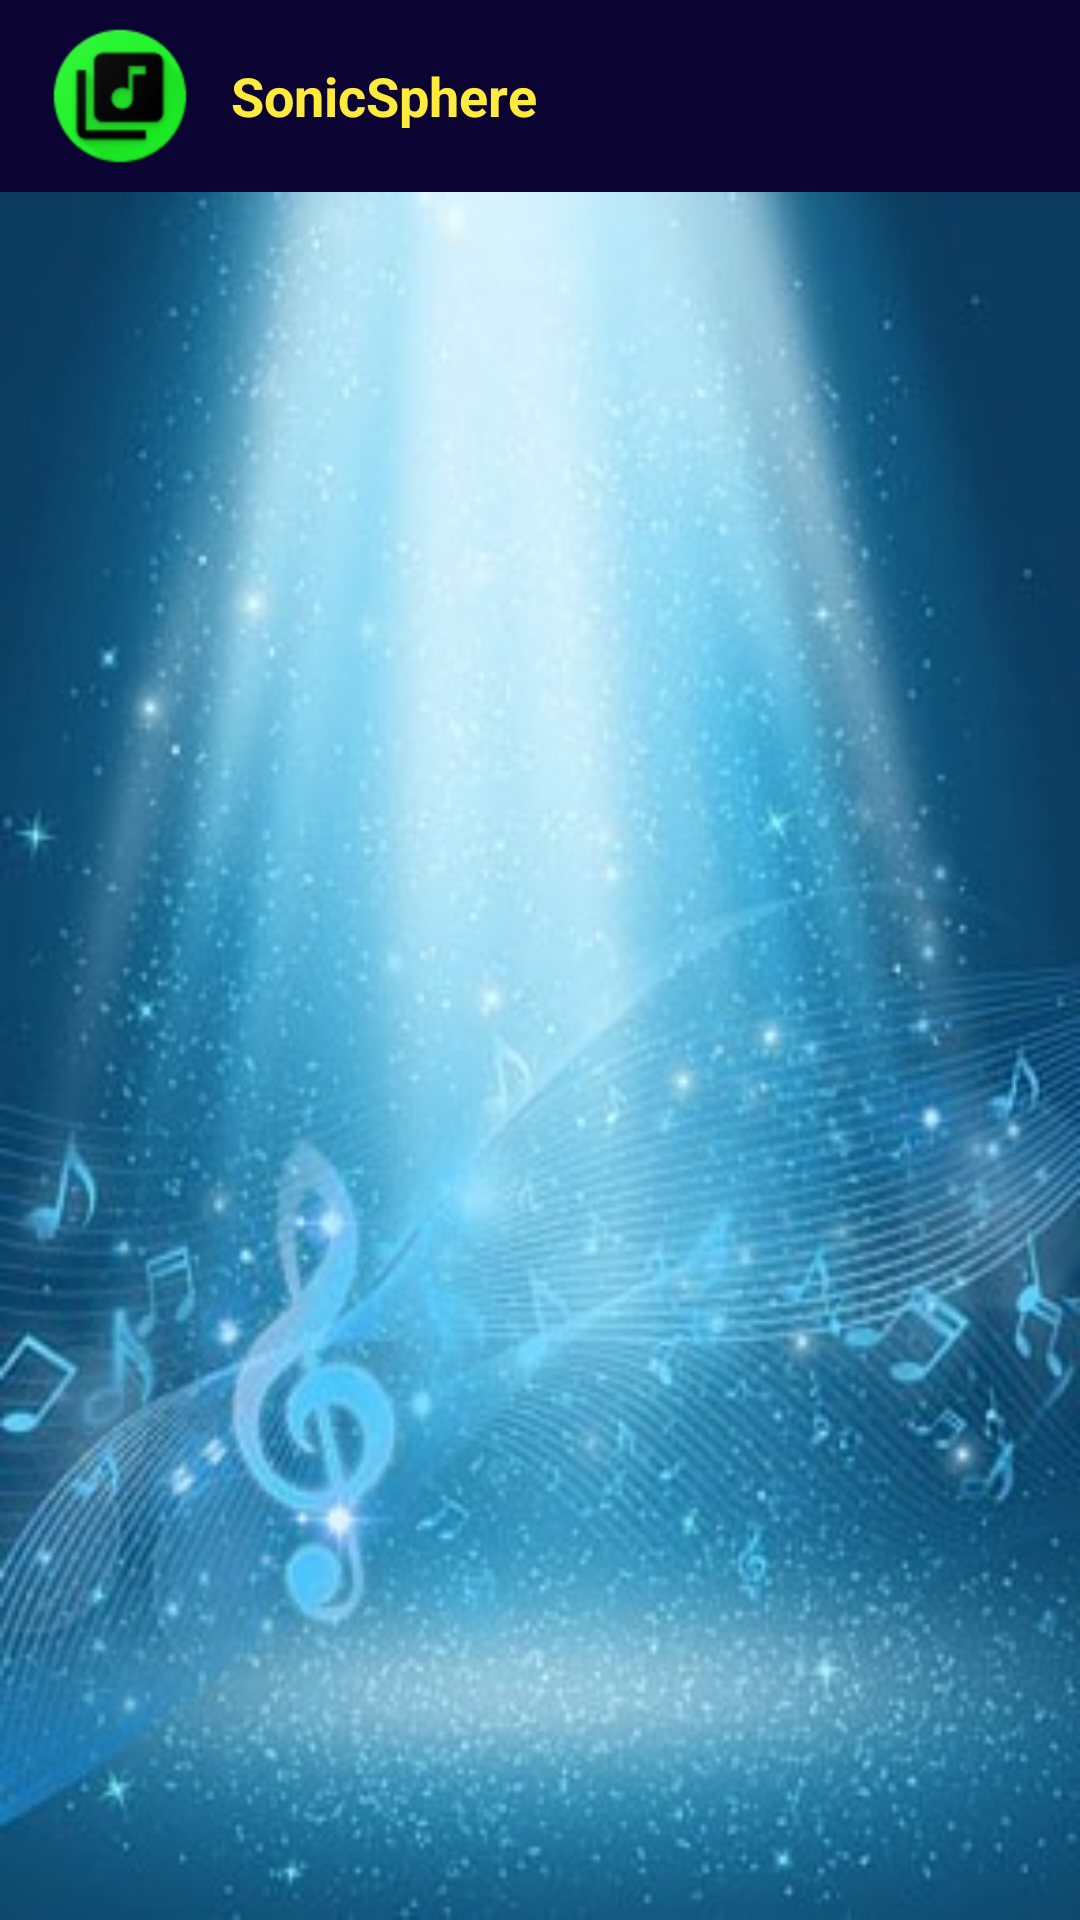

Layout XML and referenced resources for this Android screen:
<!-- AndroidManifest.xml: application theme Theme.SonicSphere -->
<!-- res/layout/activity_main.xml -->
<?xml version="1.0" encoding="utf-8"?>
<androidx.constraintlayout.widget.ConstraintLayout xmlns:android="http://schemas.android.com/apk/res/android"
    xmlns:app="http://schemas.android.com/apk/res-auto"
    xmlns:tools="http://schemas.android.com/tools"
    android:layout_width="match_parent"
    android:layout_height="match_parent"
    tools:context=".MainActivity">


    <androidx.appcompat.widget.Toolbar
        android:id="@+id/toolbar5"
        android:layout_width="0dp"
        android:layout_height="wrap_content"
        android:background="#0B0332"
        android:keyboardNavigationCluster="false"
        android:minHeight="?attr/actionBarSize"
        android:theme="?attr/actionBarTheme"
        app:layout_constraintEnd_toEndOf="parent"
        app:layout_constraintHorizontal_bias="1.0"
        app:layout_constraintStart_toStartOf="parent"
        app:layout_constraintTop_toTopOf="parent"
        app:subtitleTextColor="#FFEB3B">

        <ImageView
            android:layout_width="48dp"
            android:layout_height="48dp"
            android:contentDescription="@string/navigation_icon"
            android:src="@drawable/ic_launcher" />

        <TextView
            android:id="@+id/toolbar_title"
            android:layout_width="wrap_content"
            android:layout_height="wrap_content"
            android:text="   SonicSphere"
            android:textColor="#FFEB3B"
            android:textSize="18sp"
            android:textStyle="bold" />
    </androidx.appcompat.widget.Toolbar>

    <ListView
        android:id="@+id/listView"
        android:layout_width="0dp"
        android:layout_height="0dp"
        android:background="@drawable/music"
        app:layout_constraintBottom_toBottomOf="parent"
        app:layout_constraintEnd_toEndOf="parent"
        app:layout_constraintStart_toStartOf="parent"
        app:layout_constraintTop_toBottomOf="@+id/toolbar5" />

</androidx.constraintlayout.widget.ConstraintLayout>
<!-- resources referenced by this layout -->
<resources>
  <!-- drawable ic_launcher: png bitmap (drawable, 5954 bytes) -->
  <!-- drawable music: jpg bitmap (drawable, 31957 bytes) -->
  <string name="navigation_icon">Navigation icon</string>
  <style name="Theme.SonicSphere" parent="Base.Theme.SonicSphere" />
  <style name="Base.Theme.SonicSphere" parent="Theme.Material3.DayNight.NoActionBar">
          
          
      </style>
</resources>
